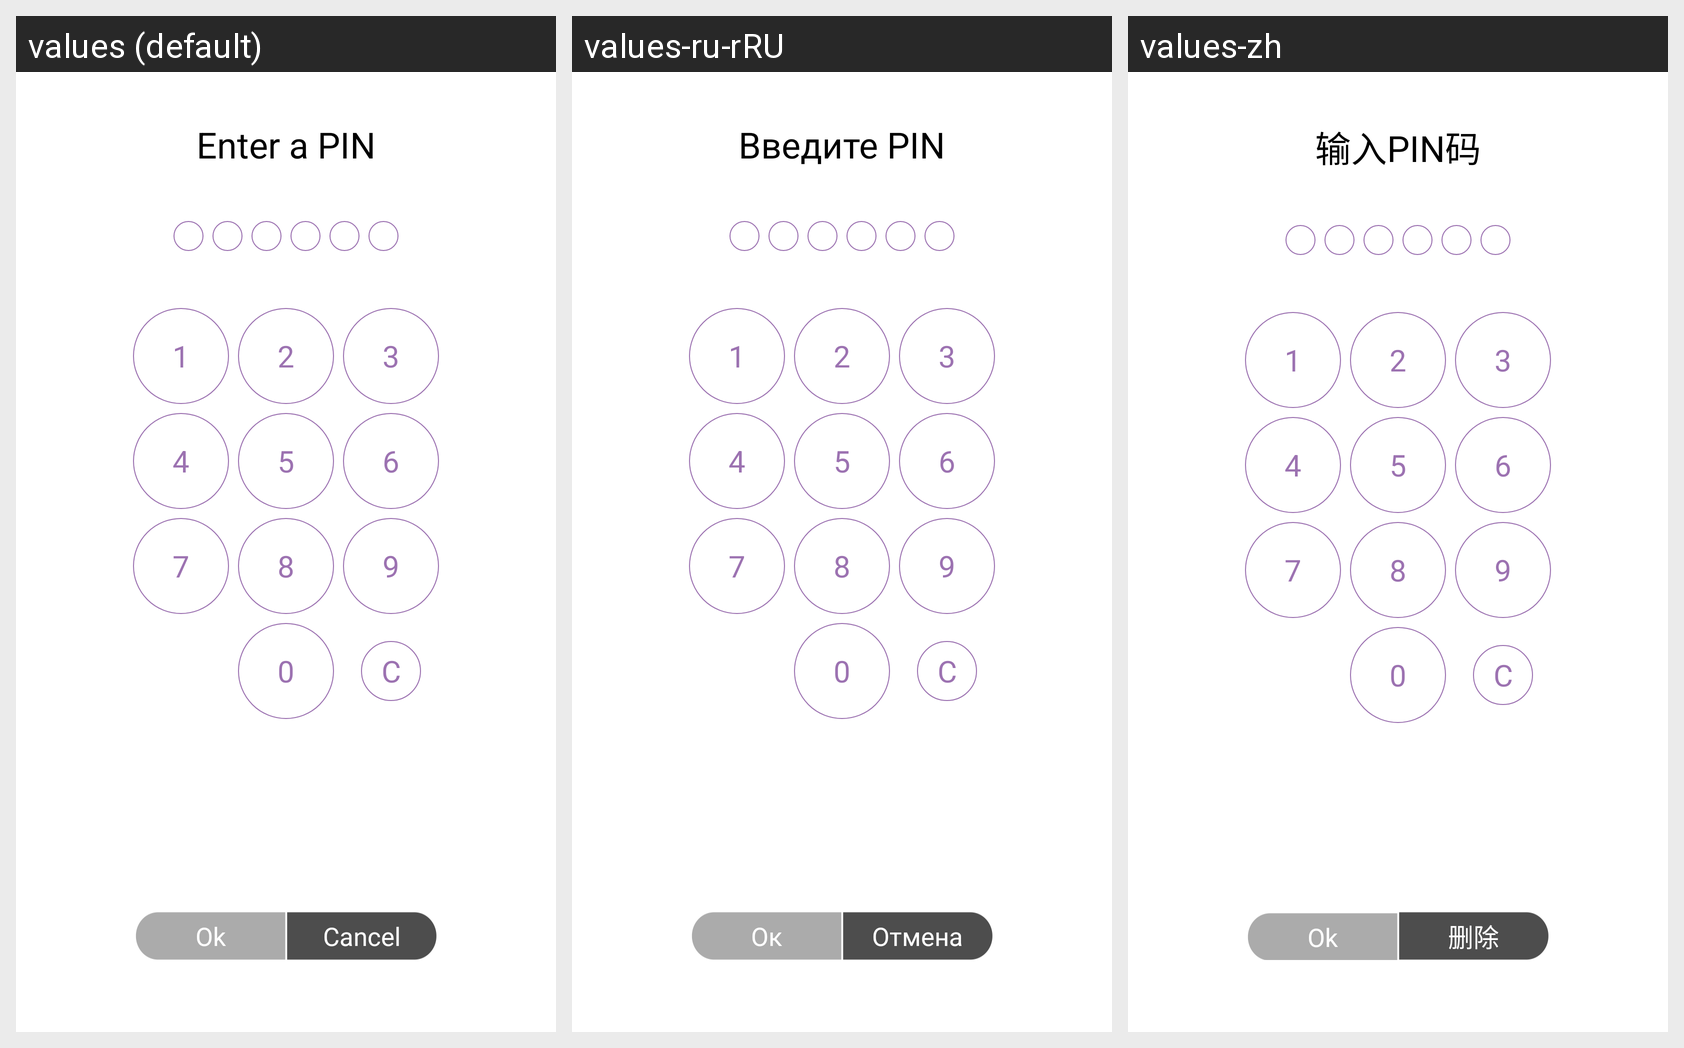

For this localized Android screen grid, give each drawn string resource with its value in every locale shown.
Android screen res/layout/activity_enter_pin.xml rendered under 3 locales, left to right: values (default), values-ru-rRU, values-zh. Device: Nexus 5 (rendered at 1080×1920; each locale shown at half size, 540×960, under a caption strip naming it); theme AppTheme.NoActionBar.
Strings drawn on this screen, with the default value and each locale's value (text and hints the layout hard-codes, and strings that could not be matched under every locale, appear in the picture but are not listed):

enter_a_pin
  values: Enter a PIN
  values-ru-rRU: Введите PIN
  values-zh: 输入PIN码

ok
  values: Ok
  values-ru-rRU: Ок
  values-zh: Ok

cancel
  values: Cancel
  values-ru-rRU: Отмена
  values-zh: 删除
